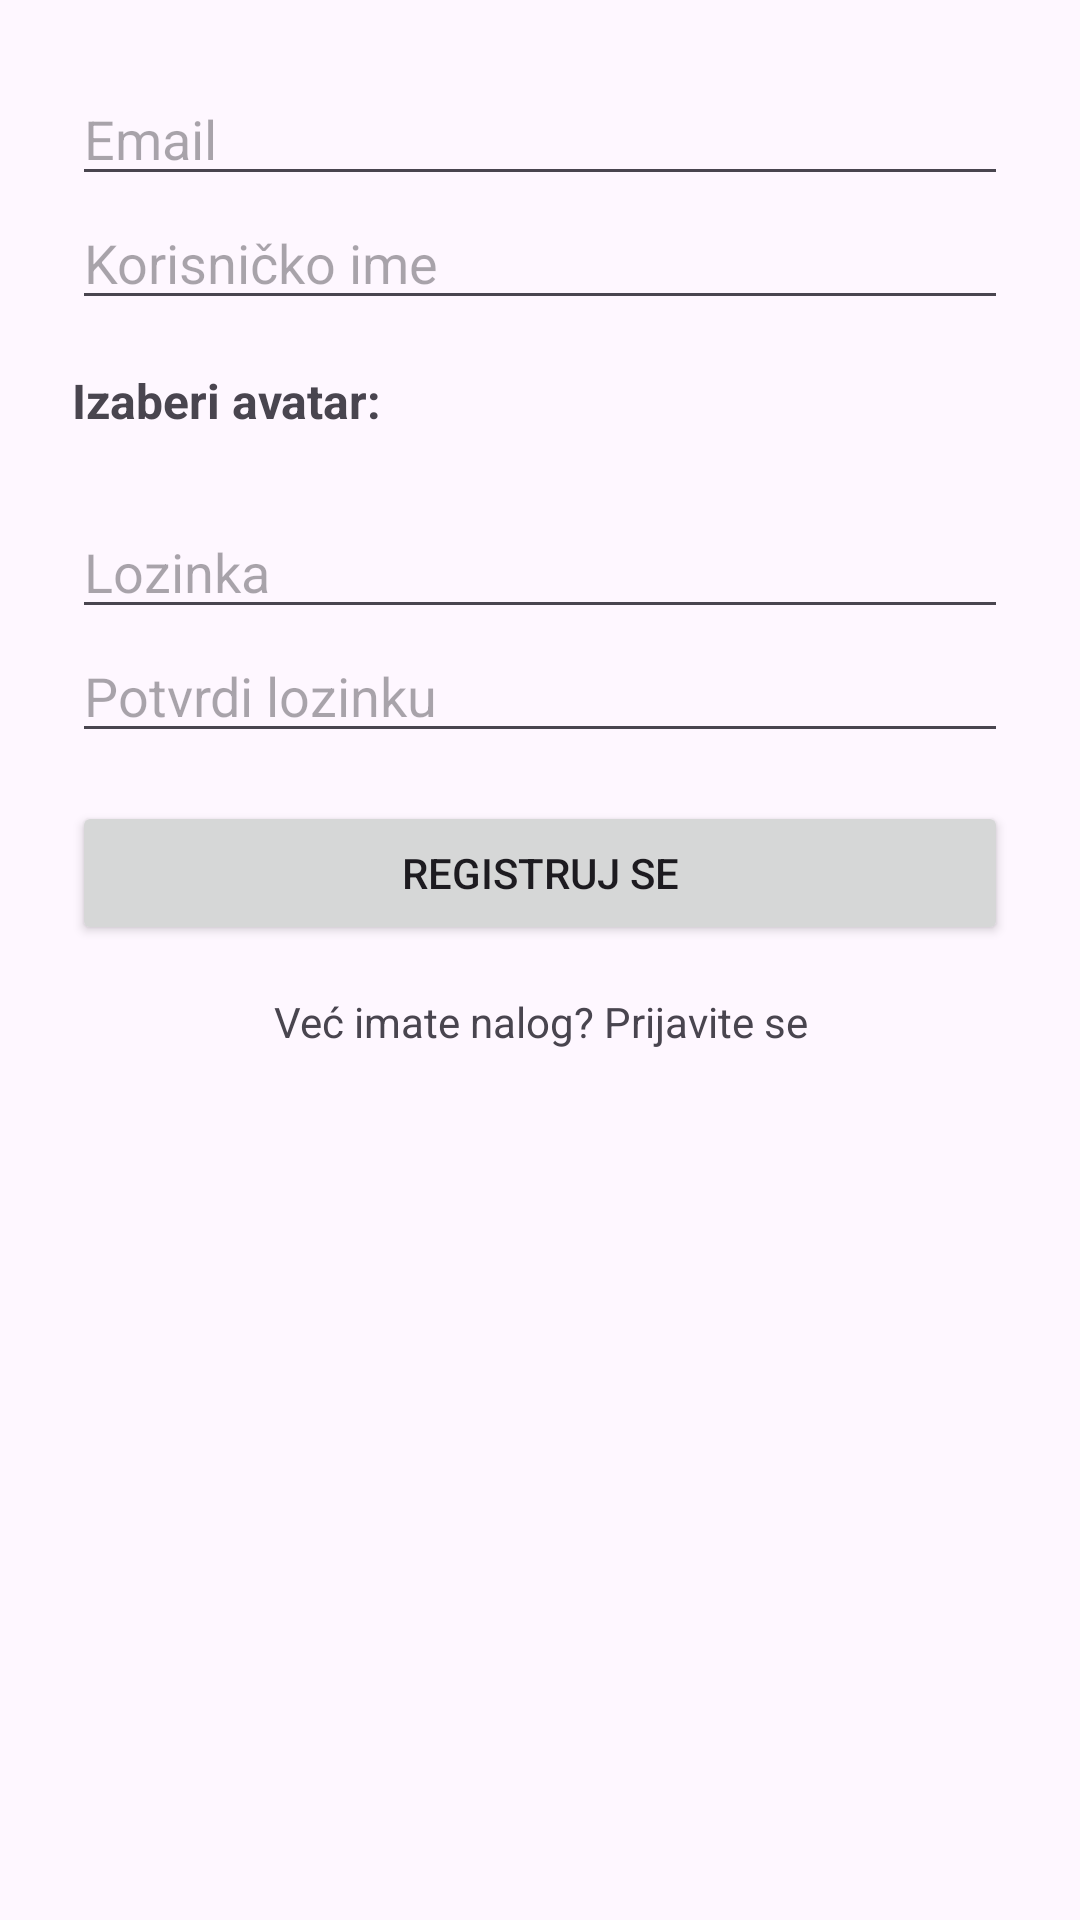

The Android layout XML behind this screen, and the referenced resources:
<!-- AndroidManifest.xml: application theme Theme.TeamGame28 -->
<!-- res/layout/fragment_register.xml -->
<?xml version="1.0" encoding="utf-8"?>
<ScrollView xmlns:android="http://schemas.android.com/apk/res/android"
    android:layout_width="match_parent"
    android:layout_height="match_parent"
    android:padding="24dp">

    <LinearLayout
        android:layout_width="match_parent"
        android:layout_height="wrap_content"
        android:orientation="vertical">

        
        <EditText
            android:id="@+id/editTextEmail"
            android:hint="Email"
            android:inputType="textEmailAddress"
            android:layout_width="match_parent"
            android:layout_height="wrap_content" />

        
        <EditText
            android:id="@+id/editTextUsername"
            android:hint="Korisničko ime"
            android:layout_width="match_parent"
            android:layout_height="wrap_content" />

        
        <TextView
            android:text="Izaberi avatar:"
            android:textSize="16sp"
            android:textStyle="bold"
            android:layout_marginTop="16dp"
            android:layout_width="wrap_content"
            android:layout_height="wrap_content" />

        <GridLayout
            android:id="@+id/avatarGrid"
            android:layout_width="match_parent"
            android:layout_height="wrap_content"
            android:alignmentMode="alignMargins"
            android:columnCount="3"
            android:rowCount="2"
            android:layout_marginTop="8dp"
            android:layout_marginBottom="16dp"
            android:gravity="center" />

        
        <EditText
            android:id="@+id/editTextPassword"
            android:hint="Lozinka"
            android:inputType="textPassword"
            android:layout_width="match_parent"
            android:layout_height="wrap_content" />

        
        <EditText
            android:id="@+id/editTextConfirmPassword"
            android:hint="Potvrdi lozinku"
            android:inputType="textPassword"
            android:layout_width="match_parent"
            android:layout_height="wrap_content" />

        
        <Button
            android:id="@+id/buttonRegister"
            android:text="Registruj se"
            android:layout_width="match_parent"
            android:layout_height="wrap_content"
            android:layout_marginTop="16dp" />

        
        <TextView
            android:id="@+id/textBackToLogin"
            android:text="Već imate nalog? Prijavite se"
            android:textAlignment="center"
            android:layout_width="match_parent"
            android:layout_height="wrap_content"
            android:paddingTop="16dp" />

    </LinearLayout>
</ScrollView>
<!-- resources referenced by this layout -->
<resources>
  <style name="Theme.TeamGame28" parent="Base.Theme.TeamGame28" />
  <style name="Base.Theme.TeamGame28" parent="Theme.Material3.DayNight.NoActionBar">
          
          
      </style>
</resources>
